Dataset: processed_dataset (GitHub, diogoazevedo04/ERCP_Image_Classifier). Classes: biliary leaks, lithiasis, normal, stricture.

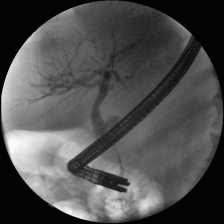
Label: stricture

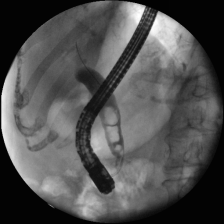
Label: lithiasis

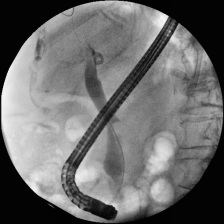
Label: lithiasis

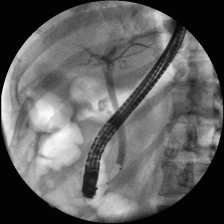
Label: normal

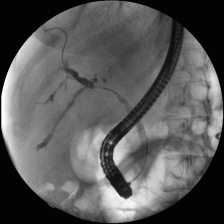
Label: stricture

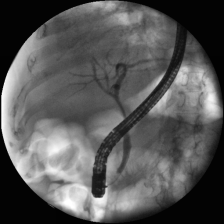
Label: normal
